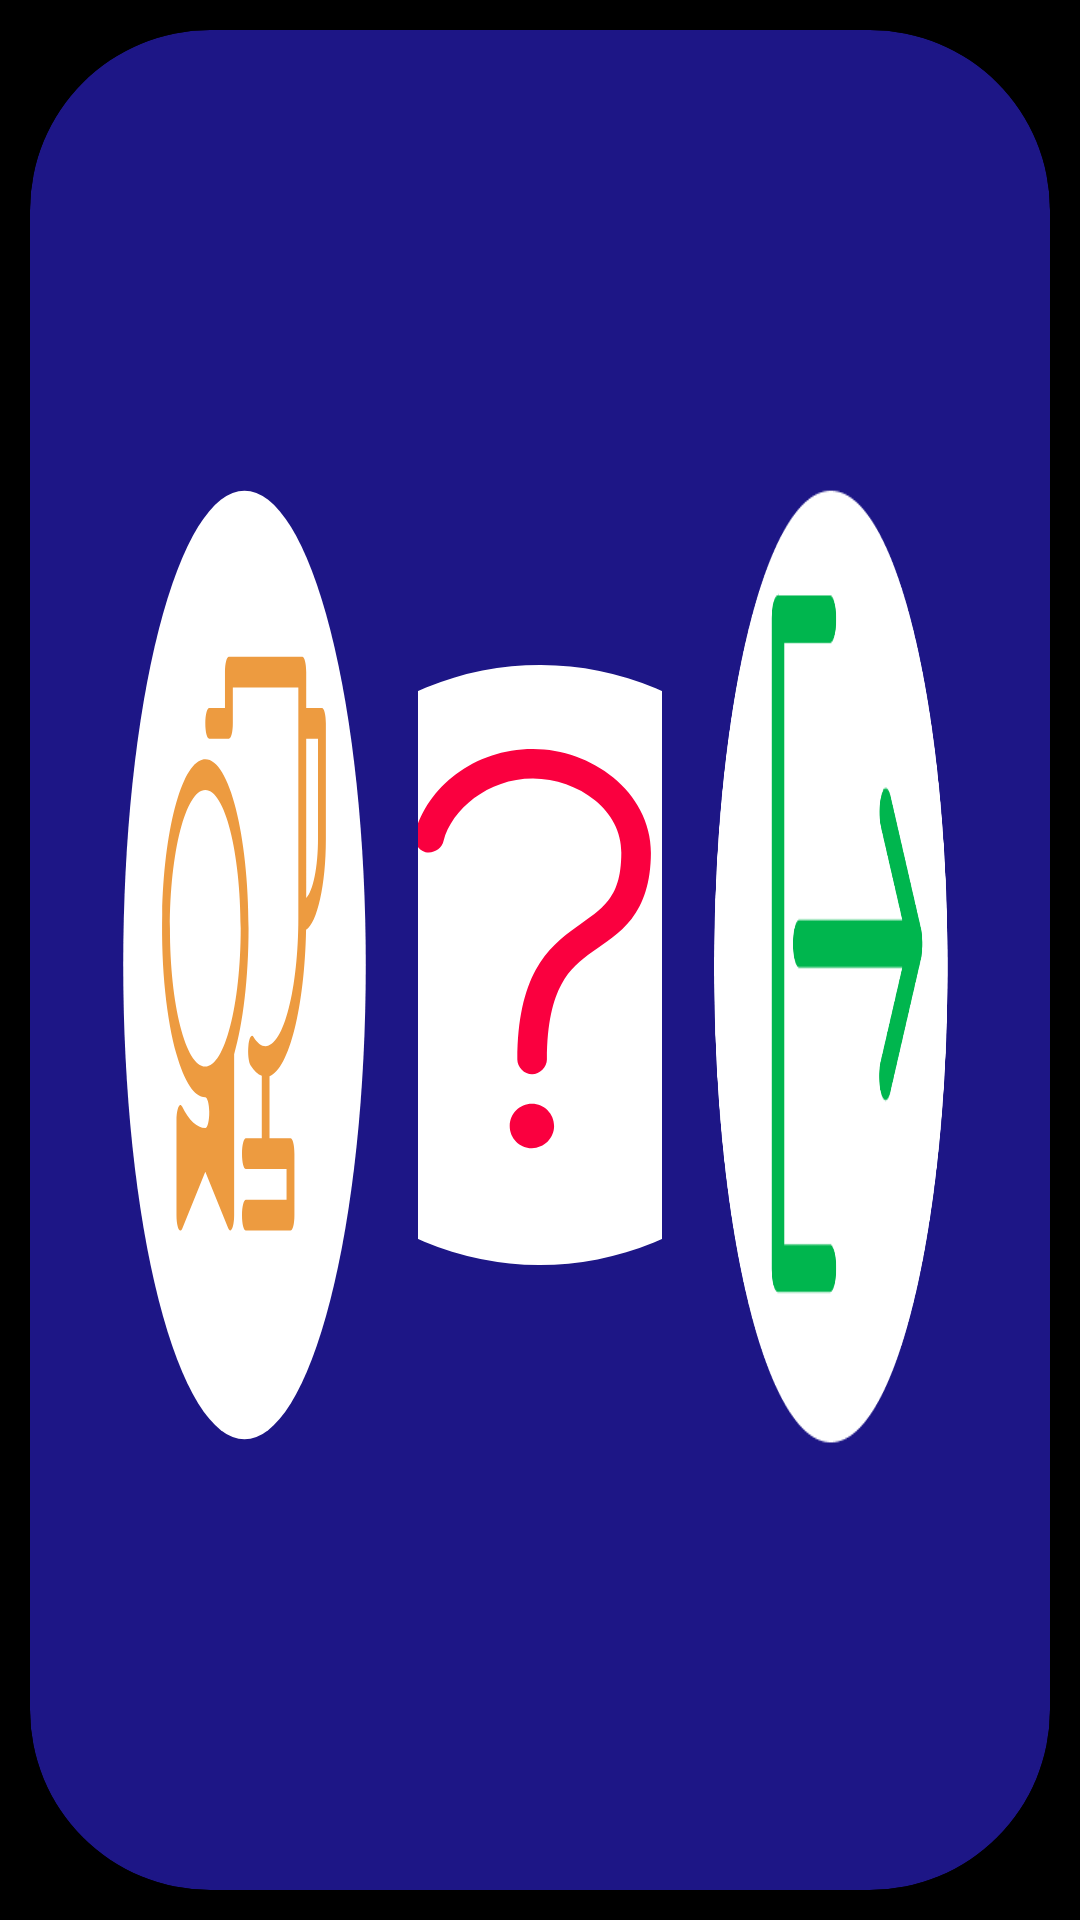

This screen was rendered from an Android layout file. Write that file and the resources it references.
<!-- AndroidManifest.xml: application theme Theme.ElementaryReading -->
<!-- res/layout/settings.xml -->
<?xml version="1.0" encoding="utf-8"?>
<androidx.constraintlayout.widget.ConstraintLayout xmlns:android="http://schemas.android.com/apk/res/android"

    xmlns:app="http://schemas.android.com/apk/res-auto"

    xmlns:tools="http://schemas.android.com/tools"
    android:layout_width="match_parent"
    android:layout_height="match_parent"
    android:orientation="horizontal">


    <View
        android:id="@+id/settings"
        android:layout_width="fill_parent"
        android:layout_height="fill_parent"
        android:background="@drawable/black_background"
        app:layout_constraintBottom_toBottomOf="parent"
        app:layout_constraintEnd_toEndOf="parent"
        app:layout_constraintHorizontal_bias="0.0"
        app:layout_constraintStart_toStartOf="parent"
        app:layout_constraintTop_toTopOf="parent"
        app:layout_constraintVertical_bias="0.0" />

    <com.google.android.material.card.MaterialCardView
        android:layout_width="0dp"
        android:layout_height="0dp"
        android:layout_marginStart="10dp"
        android:layout_marginTop="10dp"
        android:layout_marginEnd="10dp"
        android:layout_marginBottom="10dp"
        android:backgroundTint="#1D1686"
        app:cardCornerRadius="60dp"
        app:layout_constraintBottom_toBottomOf="parent"
        app:layout_constraintEnd_toEndOf="parent"
        app:layout_constraintStart_toStartOf="parent"
        app:layout_constraintTop_toTopOf="parent">

        <androidx.constraintlayout.widget.ConstraintLayout
            android:layout_width="match_parent"
            android:layout_height="match_parent">


            <ImageButton
                android:id="@+id/imageButton2"
                android:layout_width="0dp"
                android:layout_height="0dp"
                android:background="@null"
                android:scaleType="fitXY"
                app:layout_constraintBottom_toTopOf="@+id/guideline61"
                app:layout_constraintEnd_toStartOf="@+id/guideline64"
                app:layout_constraintStart_toStartOf="@+id/guideline63"
                app:layout_constraintTop_toTopOf="@+id/guideline62"
                app:srcCompat="@drawable/ic_awards_button" />

            <ImageButton
                android:id="@+id/imageButton5"
                android:layout_width="0dp"
                android:layout_height="0dp"
                android:background="@null"
                app:layout_constraintBottom_toTopOf="@+id/guideline61"
                app:layout_constraintEnd_toStartOf="@+id/guideline66"
                app:layout_constraintStart_toStartOf="@+id/guideline65"
                app:layout_constraintTop_toTopOf="@+id/guideline62"
                app:srcCompat="@drawable/ic_question_button" />

            <ImageButton
                android:id="@+id/imageButton6"
                android:layout_width="00dp"
                android:layout_height="00dp"
                android:background="@null"
                android:scaleType="fitXY"
                app:layout_constraintBottom_toTopOf="@+id/guideline61"
                app:layout_constraintEnd_toStartOf="@+id/guideline68"
                app:layout_constraintStart_toStartOf="@+id/guideline67"
                app:layout_constraintTop_toTopOf="@+id/guideline62"
                app:srcCompat="@drawable/exit_button" />

            <androidx.constraintlayout.widget.Guideline
                android:id="@+id/guideline61"
                android:layout_width="wrap_content"
                android:layout_height="wrap_content"
                android:orientation="horizontal"
                app:layout_constraintGuide_percent="0.76" />

            <androidx.constraintlayout.widget.Guideline
                android:id="@+id/guideline62"
                android:layout_width="wrap_content"
                android:layout_height="wrap_content"
                android:orientation="horizontal"
                app:layout_constraintGuide_percent="0.245" />

            <androidx.constraintlayout.widget.Guideline
                android:id="@+id/guideline63"
                android:layout_width="wrap_content"
                android:layout_height="wrap_content"
                android:orientation="vertical"
                app:layout_constraintGuide_percent="0.09" />

            <androidx.constraintlayout.widget.Guideline
                android:id="@+id/guideline64"
                android:layout_width="wrap_content"
                android:layout_height="wrap_content"
                android:orientation="vertical"
                app:layout_constraintGuide_percent="0.33" />

            <androidx.constraintlayout.widget.Guideline
                android:id="@+id/guideline65"
                android:layout_width="wrap_content"
                android:layout_height="wrap_content"
                android:orientation="vertical"
                app:layout_constraintGuide_percent="0.38" />

            <androidx.constraintlayout.widget.Guideline
                android:id="@+id/guideline66"
                android:layout_width="wrap_content"
                android:layout_height="wrap_content"
                android:orientation="vertical"
                app:layout_constraintGuide_percent="0.62" />

            <androidx.constraintlayout.widget.Guideline
                android:id="@+id/guideline67"
                android:layout_width="wrap_content"
                android:layout_height="wrap_content"
                android:orientation="vertical"
                app:layout_constraintGuide_percent="0.67" />

            <androidx.constraintlayout.widget.Guideline
                android:id="@+id/guideline68"
                android:layout_width="wrap_content"
                android:layout_height="wrap_content"
                android:orientation="vertical"
                app:layout_constraintGuide_percent="0.9" />
        </androidx.constraintlayout.widget.ConstraintLayout>
    </com.google.android.material.card.MaterialCardView>


</androidx.constraintlayout.widget.ConstraintLayout>
<!-- resources referenced by this layout -->
<resources>
  <!-- drawable black_background (drawable) -->
  <?xml version="1.0" encoding="utf-8"?>
  <vector xmlns:android="http://schemas.android.com/apk/res/android"
  
      android:width="800dp"
      android:height="360dp"
      android:viewportWidth="800"
      android:viewportHeight="360">
  
      <group>
  
          <clip-path android:pathData="M0 0H800V360H0V0Z" />
  
          <path
              android:fillColor="#000000"
              android:pathData="M0 0V360H800V0" />
  
      </group>
  
  </vector>
  <!-- drawable exit_button: png bitmap (drawable, 12288 bytes) -->
  <!-- drawable ic_awards_button: vector/xml drawable (drawable, 2306 chars, omitted) -->
  <!-- drawable ic_question_button (drawable) -->
  <vector xmlns:android="http://schemas.android.com/apk/res/android"
      android:width="202dp"
      android:height="202dp"
      android:viewportWidth="202"
      android:viewportHeight="202">
      <path
          android:fillColor="#ffffff"
          android:pathData="M101,101m-99.999,-0.324a100,100 48.243,1 1,199.999 0.647a100,100 48.243,1 1,-199.999 -0.647" />
      <path
          android:fillColor="#FA003F"
          android:pathData="M98.708,28.995C79.2,28.932 63.232,41.757 59.32,57.203C58.559,59.742 60.26,62.745 62.831,63.396C65.401,64.048 68.327,62.216 68.867,59.621C71.469,49.343 83.647,38.801 98.675,38.85C106.116,38.874 113.78,41.577 119.301,46.077C124.823,50.577 128.129,56.603 128.107,63.585C128.079,72.059 126.22,76.322 123.664,79.586C121.106,82.852 117.437,85.283 112.925,88.484C108.414,91.685 103.29,95.794 99.549,102.686C95.809,109.578 93.485,118.982 93.442,132.466C93.433,135.047 95.775,137.405 98.357,137.413C100.938,137.421 103.295,135.079 103.304,132.498C103.344,120.109 105.395,112.51 108.161,107.411C110.927,102.311 114.466,99.443 118.599,96.512C122.731,93.581 127.563,90.726 131.502,85.696C135.44,80.666 137.936,73.624 137.969,63.617C138.002,53.351 132.79,44.487 125.414,38.474C118.037,32.46 108.497,29.024 98.707,28.992L98.708,28.995ZM98.325,147.266C94.239,147.253 90.917,150.551 90.904,154.635C90.891,158.717 94.192,162.038 98.277,162.051C102.363,162.064 105.685,158.766 105.698,154.683C105.711,150.601 102.41,147.279 98.325,147.266Z" />
  </vector>
  <style name="Theme.ElementaryReading" parent="Theme.MaterialComponents.DayNight.NoActionBar">
          
          <item name="android:fontFamily">@font/leto_text_sans_defect</item>
          <item name="colorPrimary">@color/purple_500</item>
          <item name="colorPrimaryVariant">@color/purple_700</item>
          <item name="colorOnPrimary">@color/white</item>
          
          <item name="colorSecondary">@color/teal_200</item>
          <item name="colorSecondaryVariant">@color/teal_700</item>
          <item name="colorOnSecondary">@color/black</item>
          
  
          <item name="android:windowFullscreen">true</item>
          
      </style>
  <!-- not gathered from this repository: default colours our renderer supplied (Android Studio template values) -->
  <color name="purple_500">#FF6200EE</color>
  <color name="purple_700">#FF3700B3</color>
  <color name="teal_200">#FF03DAC5</color>
  <color name="teal_700">#FF018786</color>
  <color name="black">#FF000000</color>
  <color name="white">#FFFFFFFF</color>
</resources>
